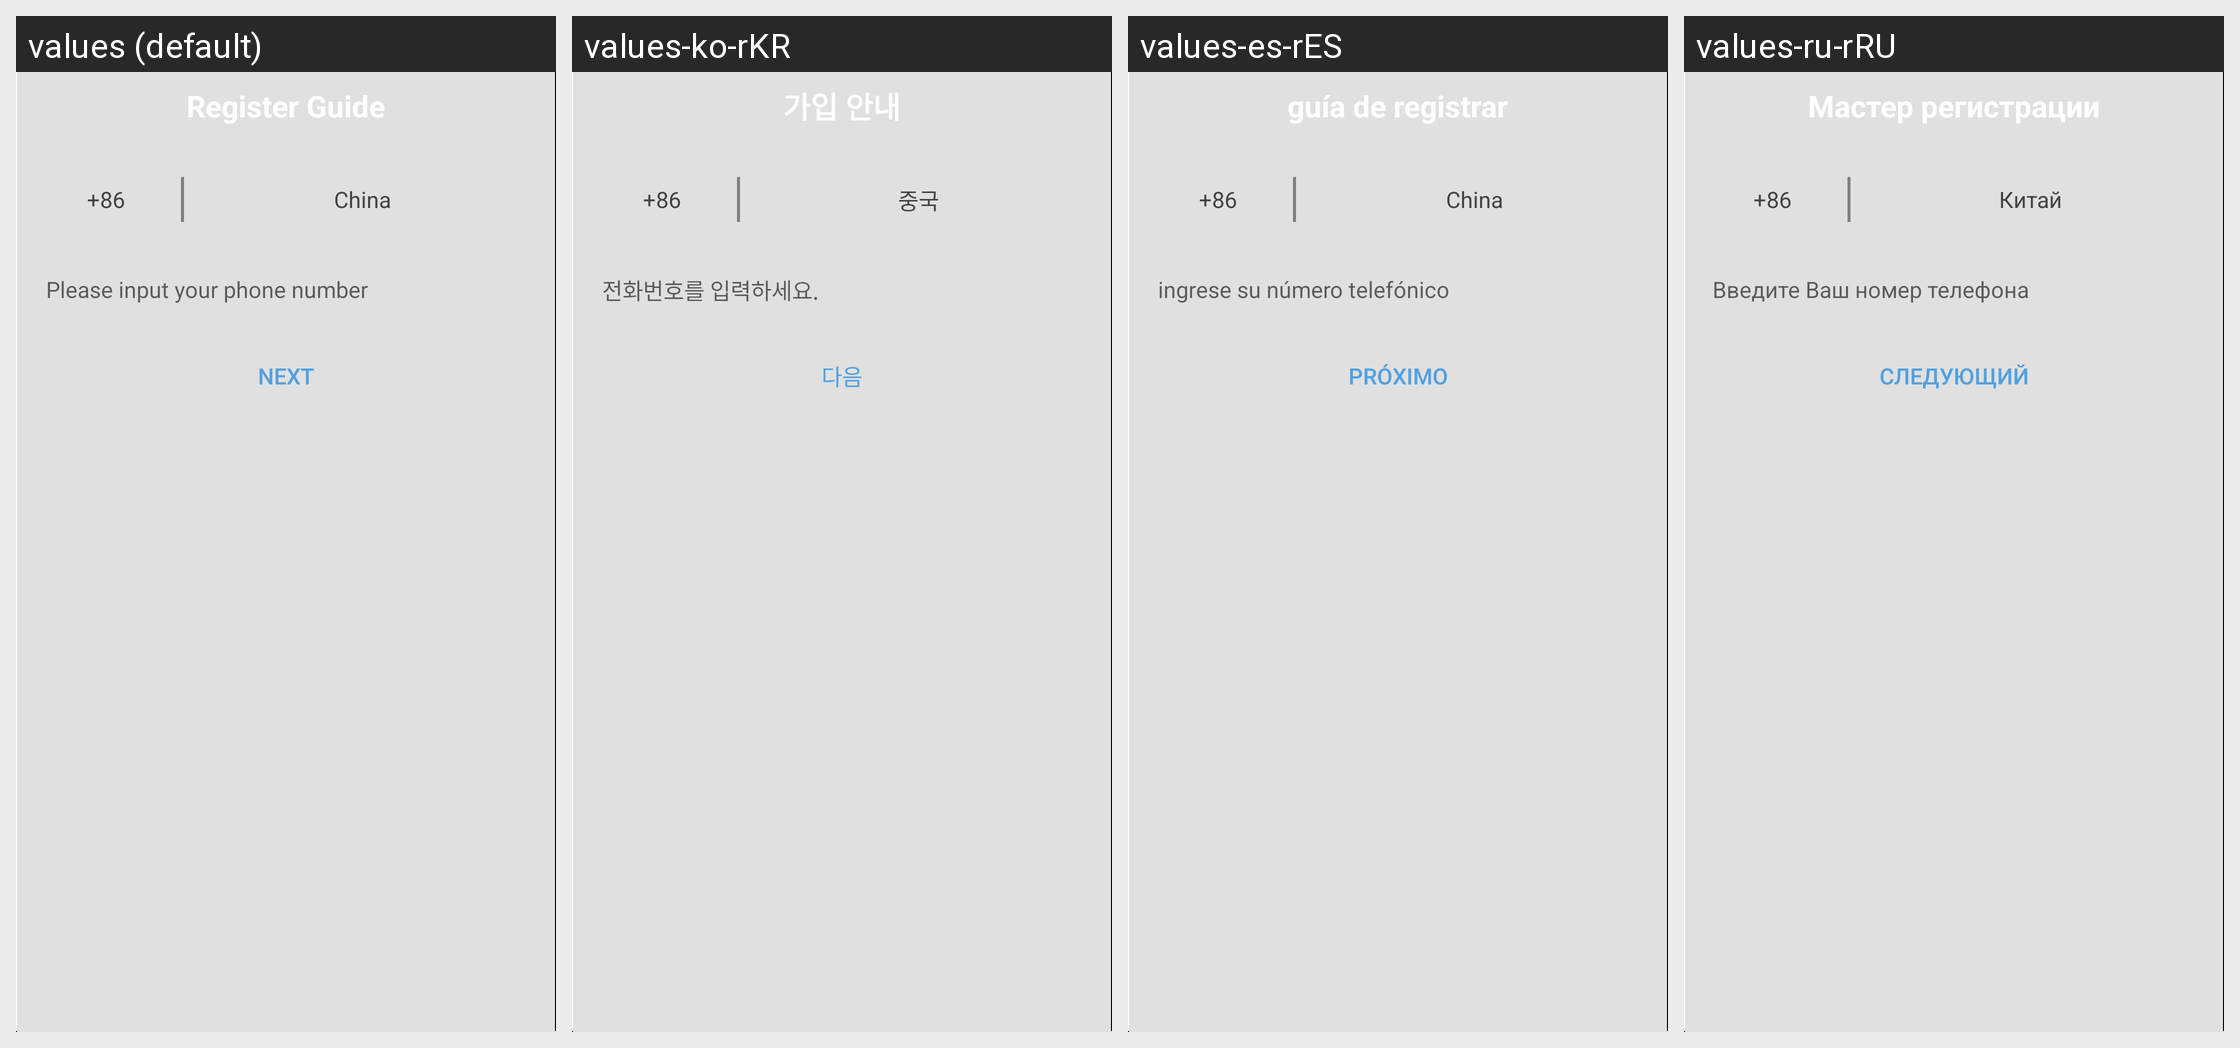

This grid shows one Android layout under several languages. Give, for every string resource on the screen, its name, the default text and each shown locale's text.
Android screen res/layout/register_form.xml rendered under 4 locales, left to right: values (default), values-ko-rKR, values-es-rES, values-ru-rRU. Device: Nexus 5 (rendered at 1080×1920; each locale shown at half size, 540×960, under a caption strip naming it); theme Theme.MaterialComponents.DayNight.NoActionBar.
Other locales in the repository, not shown: values-fr-rFR, values-zh-rCN, values-zh-rHK.
Strings drawn on this screen, with the default value and each locale's value (text and hints the layout hard-codes, and strings that could not be matched under every locale, appear in the picture but are not listed):

china
  values: China
  values-ko-rKR: 중국
  values-es-rES: China
  values-ru-rRU: Китай

input_phone_number
  values: Please input your phone number
  values-ko-rKR: 전화번호를 입력하세요.
  values-es-rES: ingrese su número telefónico
  values-ru-rRU: Введите Ваш номер телефона

next
  values: Next
  values-ko-rKR: 다음
  values-es-rES: próximo
  values-ru-rRU: Следующий
